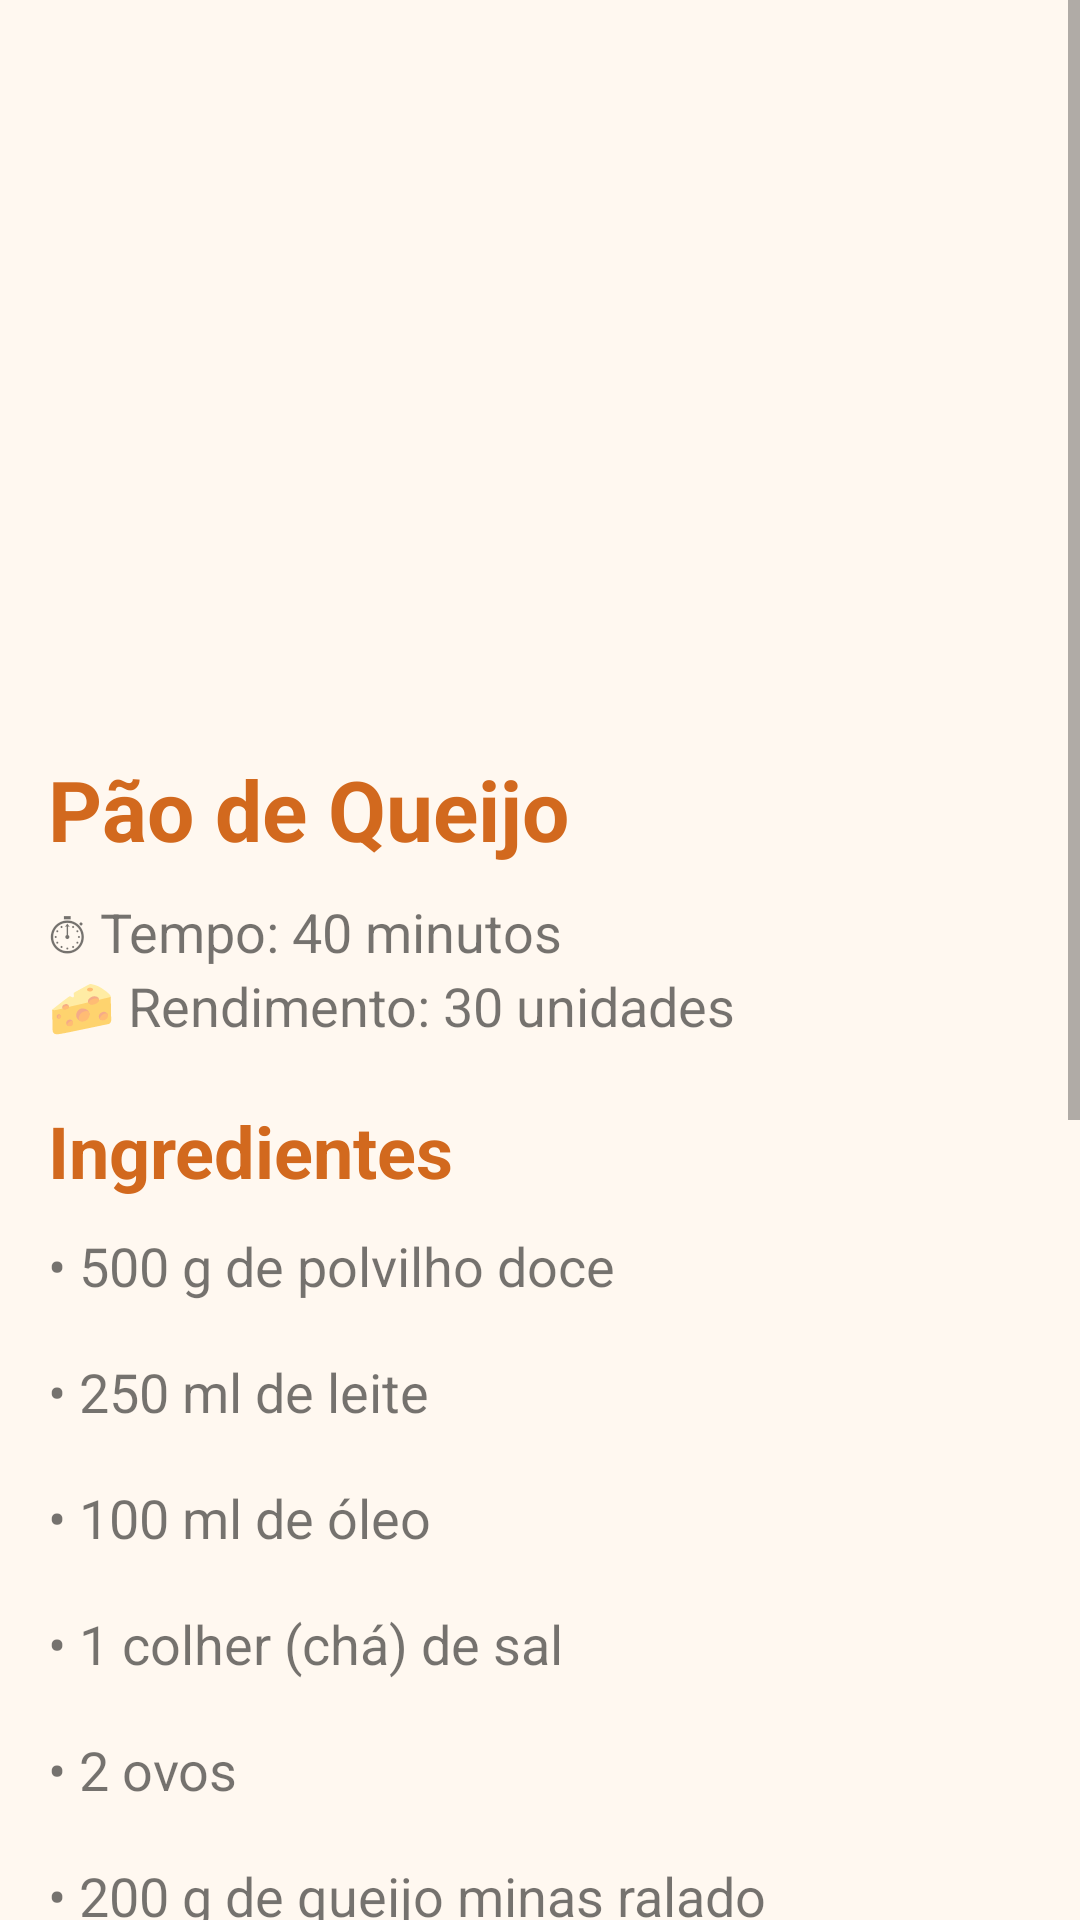

Layout XML and referenced resources for this Android screen:
<!-- AndroidManifest.xml: application theme Theme.TemperoCaseiro1 -->
<!-- res/layout/activity_receita_pao_de_queijo.xml -->
<?xml version="1.0" encoding="utf-8"?>
<ScrollView xmlns:android="http://schemas.android.com/apk/res/android"
    android:id="@+id/main"
    android:layout_width="match_parent"
    android:layout_height="match_parent"
    android:background="#FFF8F0">

    <LinearLayout
        android:layout_width="match_parent"
        android:layout_height="wrap_content"
        android:orientation="vertical"
        android:padding="16dp">

        <ImageView
            android:id="@+id/imgReceita"
            android:layout_width="match_parent"
            android:layout_height="220dp"
            android:scaleType="centerCrop"
            android:src="@drawable/img_pao_queijo"/>

        <TextView
            android:layout_width="wrap_content"
            android:layout_height="wrap_content"
            android:text="Pão de Queijo"
            android:textStyle="bold"
            android:textSize="28sp"
            android:textColor="#D2691E"
            android:layout_marginTop="15dp"/>

        <TextView
            android:layout_width="wrap_content"
            android:layout_height="wrap_content"
            android:text="⏱ Tempo: 40 minutos"
            android:textSize="18sp"
            android:layout_marginTop="10dp"/>

        <TextView
            android:layout_width="wrap_content"
            android:layout_height="wrap_content"
            android:text="🧀 Rendimento: 30 unidades"
            android:textSize="18sp"
            android:layout_marginBottom="20dp"/>

        <TextView
            android:layout_width="wrap_content"
            android:layout_height="wrap_content"
            android:text="Ingredientes"
            android:textStyle="bold"
            android:textSize="24sp"
            android:textColor="#D2691E"/>

        <TextView
            android:layout_width="match_parent"
            android:layout_height="wrap_content"
            android:text="• 500 g de polvilho doce&#10;&#10;• 250 ml de leite&#10;&#10;• 100 ml de óleo&#10;&#10;• 1 colher (chá) de sal&#10;&#10;• 2 ovos&#10;&#10;• 200 g de queijo minas ralado"
            android:textSize="18sp"
            android:layout_marginTop="10dp"/>

        <TextView
            android:layout_width="wrap_content"
            android:layout_height="wrap_content"
            android:text="Modo de Preparo"
            android:textStyle="bold"
            android:textSize="24sp"
            android:textColor="#D2691E"
            android:layout_marginTop="25dp"/>

        <TextView
            android:layout_width="match_parent"
            android:layout_height="wrap_content"
            android:text="1. Ferva o leite com o óleo e o sal.&#10;&#10;2. Despeje essa mistura sobre o polvilho e mexa bem.&#10;&#10;3. Espere amornar e acrescente os ovos.&#10;&#10;4. Adicione o queijo ralado e misture até formar uma massa homogênea.&#10;&#10;5. Faça bolinhas e coloque em uma assadeira untada.&#10;&#10;6. Asse em forno preaquecido a 180°C por aproximadamente 25 a 30 minutos ou até dourar."
            android:textSize="18sp"
            android:layout_marginTop="10dp"
            android:layout_marginBottom="30dp"/>

    </LinearLayout>

</ScrollView>
<!-- resources referenced by this layout -->
<resources>
  <style name="Theme.TemperoCaseiro1" parent="Theme.MaterialComponents.DayNight.NoActionBar">
          <item name="colorPrimary">#5E6F41</item>
      </style>
</resources>
